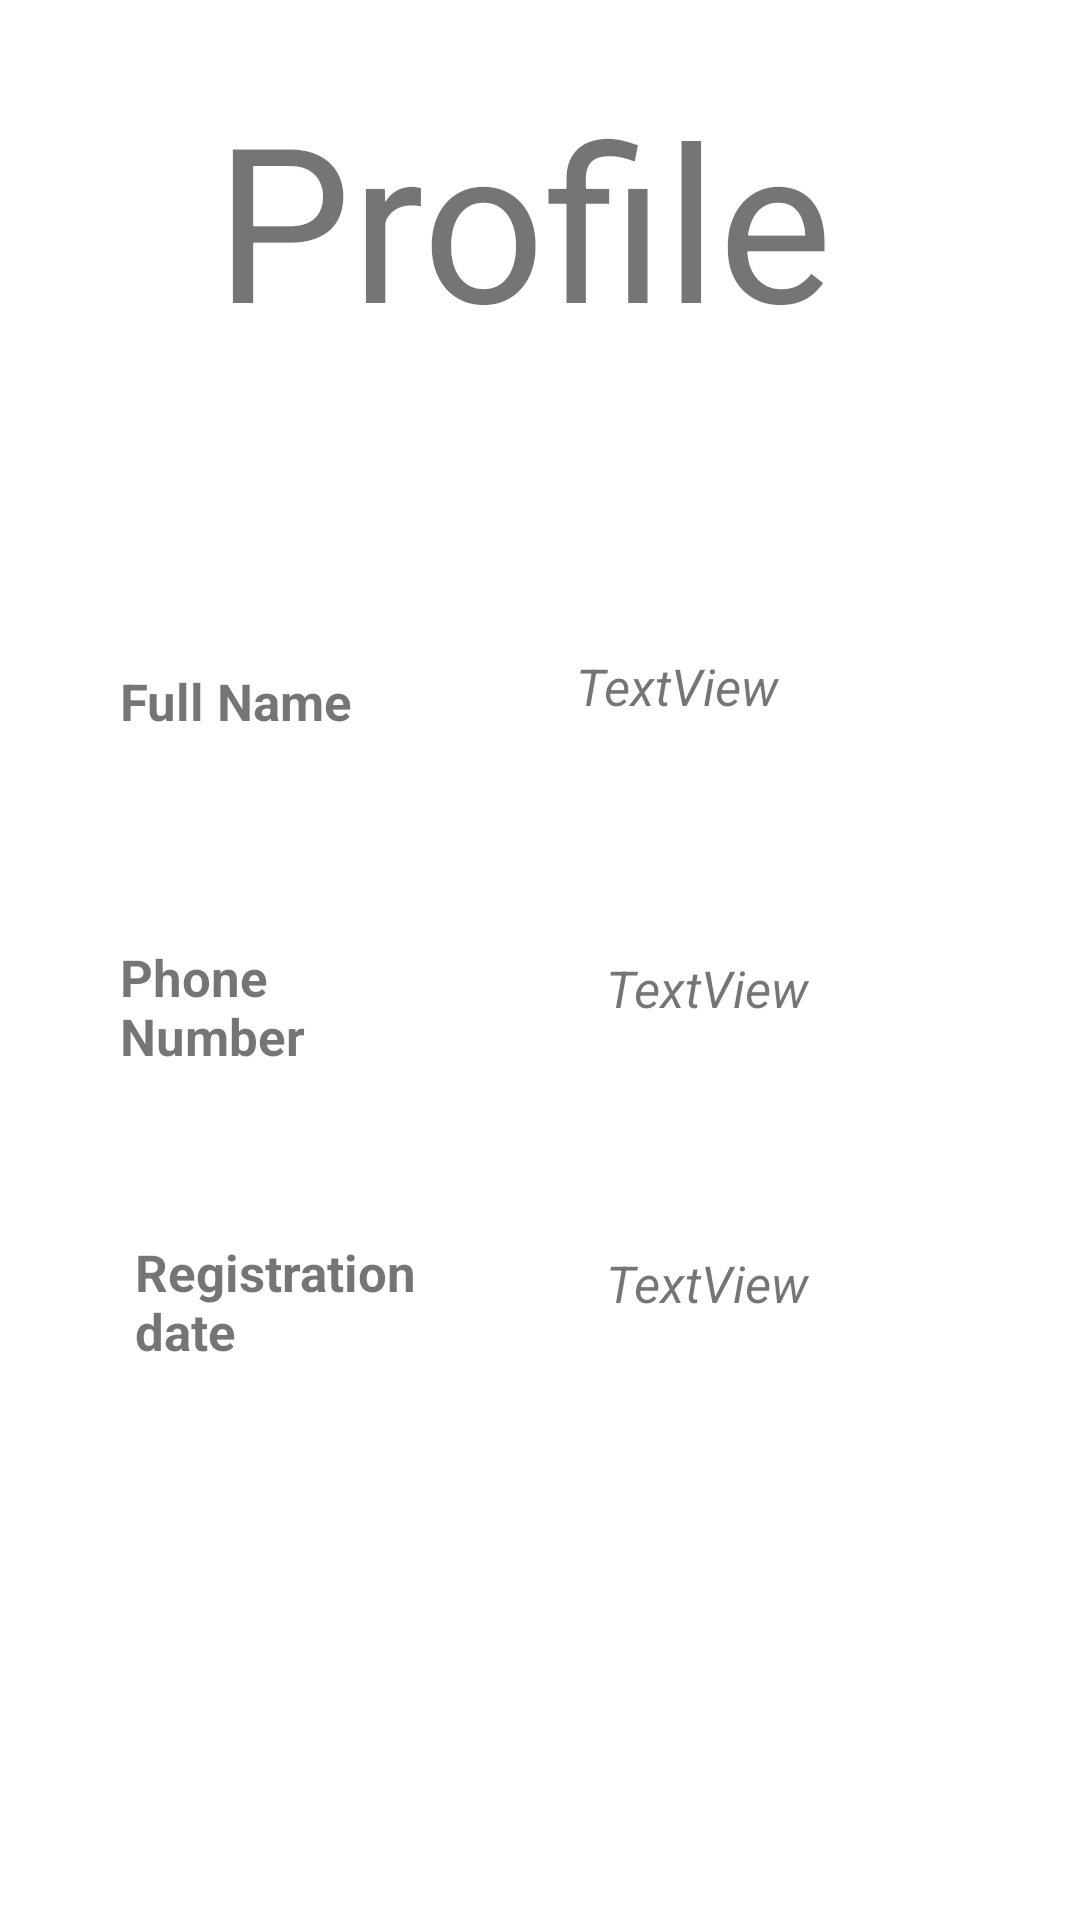

The Android layout XML behind this screen, and the referenced resources:
<!-- AndroidManifest.xml: application theme Theme.EasyTresh -->
<!-- res/layout/fragment_profile.xml -->
<?xml version="1.0" encoding="utf-8"?>
<androidx.constraintlayout.widget.ConstraintLayout xmlns:android="http://schemas.android.com/apk/res/android"
    xmlns:app="http://schemas.android.com/apk/res-auto"
    xmlns:tools="http://schemas.android.com/tools"
    android:layout_width="match_parent"
    android:layout_height="match_parent"
    tools:context=".presentation.client_screens.ProfileFragment">

    <androidx.appcompat.widget.AppCompatTextView
        android:id="@+id/appCompatTextView2"
        android:layout_width="217dp"
        android:layout_height="89dp"
        android:text="Profile"
        android:textSize="72sp"
        app:layout_constraintBottom_toBottomOf="parent"
        app:layout_constraintEnd_toEndOf="parent"
        app:layout_constraintStart_toStartOf="parent"
        app:layout_constraintTop_toTopOf="parent"
        app:layout_constraintVertical_bias="0.045" />

    <TextView
        android:id="@+id/nameTitle"
        android:layout_width="106dp"
        android:layout_height="35dp"
        android:text="Full Name"
        android:textSize="17sp"
        android:textStyle="bold"
        app:layout_constraintBottom_toBottomOf="parent"
        app:layout_constraintEnd_toEndOf="parent"
        app:layout_constraintHorizontal_bias="0.157"
        app:layout_constraintStart_toStartOf="parent"
        app:layout_constraintTop_toBottomOf="@+id/appCompatTextView2"
        app:layout_constraintVertical_bias="0.221"
        tools:text="Full Name" />

    <TextView
        android:id="@+id/nameField"
        android:layout_width="122dp"
        android:layout_height="45dp"
        android:text="TextView"
        android:textSize="17sp"
        android:textStyle="italic"
        app:layout_constraintBottom_toBottomOf="@+id/nameTitle"
        app:layout_constraintEnd_toEndOf="parent"
        app:layout_constraintStart_toEndOf="@+id/nameTitle"
        app:layout_constraintTop_toTopOf="@+id/nameTitle"
        tools:text="Full Name" />

    <TextView
        android:id="@+id/phoneTitle"
        android:layout_width="110dp"
        android:layout_height="48dp"
        android:layout_marginTop="20dp"
        android:text="Phone Number"
        android:textSize="17sp"
        android:textStyle="bold"
        app:layout_constraintBottom_toBottomOf="parent"
        app:layout_constraintEnd_toEndOf="@+id/nameTitle"
        app:layout_constraintHorizontal_bias="0.0"
        app:layout_constraintStart_toStartOf="@+id/nameTitle"
        app:layout_constraintTop_toBottomOf="@+id/nameTitle"
        app:layout_constraintVertical_bias="0.118"
        tools:text="Phone Number" />

    <TextView
        android:id="@+id/phoneField"
        android:layout_width="106dp"
        android:layout_height="41dp"
        android:text="TextView"
        android:textSize="17sp"
        android:textStyle="italic"
        app:layout_constraintBottom_toBottomOf="@+id/phoneTitle"
        app:layout_constraintEnd_toEndOf="parent"
        app:layout_constraintStart_toEndOf="@+id/phoneTitle"
        app:layout_constraintTop_toTopOf="@+id/phoneTitle"
        tools:text="Phone Number" />

    <TextView
        android:id="@+id/dateTitle"
        android:layout_width="105dp"
        android:layout_height="48dp"
        android:text="Registration date"
        android:textSize="17sp"
        android:textStyle="bold"
        app:layout_constraintBottom_toBottomOf="parent"
        app:layout_constraintEnd_toEndOf="@+id/phoneTitle"
        app:layout_constraintHorizontal_bias="1.0"
        app:layout_constraintStart_toStartOf="@+id/phoneTitle"
        app:layout_constraintTop_toBottomOf="@+id/phoneTitle"
        app:layout_constraintVertical_bias="0.219"
        tools:text="Registration Date" />

    <TextView
        android:id="@+id/dateField"
        android:layout_width="106dp"
        android:layout_height="41dp"
        android:text="TextView"
        android:textSize="17sp"
        android:textStyle="italic"
        app:layout_constraintBottom_toBottomOf="@+id/dateTitle"
        app:layout_constraintEnd_toEndOf="parent"
        app:layout_constraintStart_toEndOf="@+id/dateTitle"
        app:layout_constraintTop_toTopOf="@+id/dateTitle"
        tools:text="Registration Date" />


</androidx.constraintlayout.widget.ConstraintLayout>
<!-- resources referenced by this layout -->
<resources>
  <style name="Theme.EasyTresh" parent="Theme.MaterialComponents.DayNight.DarkActionBar">
          
          <item name="colorPrimary">@color/purple_500</item>
          <item name="colorPrimaryVariant">@color/purple_700</item>
          <item name="colorOnPrimary">@color/white</item>
          
          <item name="colorSecondary">@color/teal_200</item>
          <item name="colorSecondaryVariant">@color/teal_700</item>
          <item name="colorOnSecondary">@color/black</item>
          
          <item name="android:statusBarColor" tools:targetApi="l">?attr/colorPrimaryVariant</item>
          
      </style>
  <color name="purple_500">#FF6200EE</color>
  <color name="purple_700">#FF3700B3</color>
  <color name="white">#FFFFFFFF</color>
  <color name="teal_200">#FF03DAC5</color>
  <color name="teal_700">#FF018786</color>
  <color name="black">#FF000000</color>
</resources>
